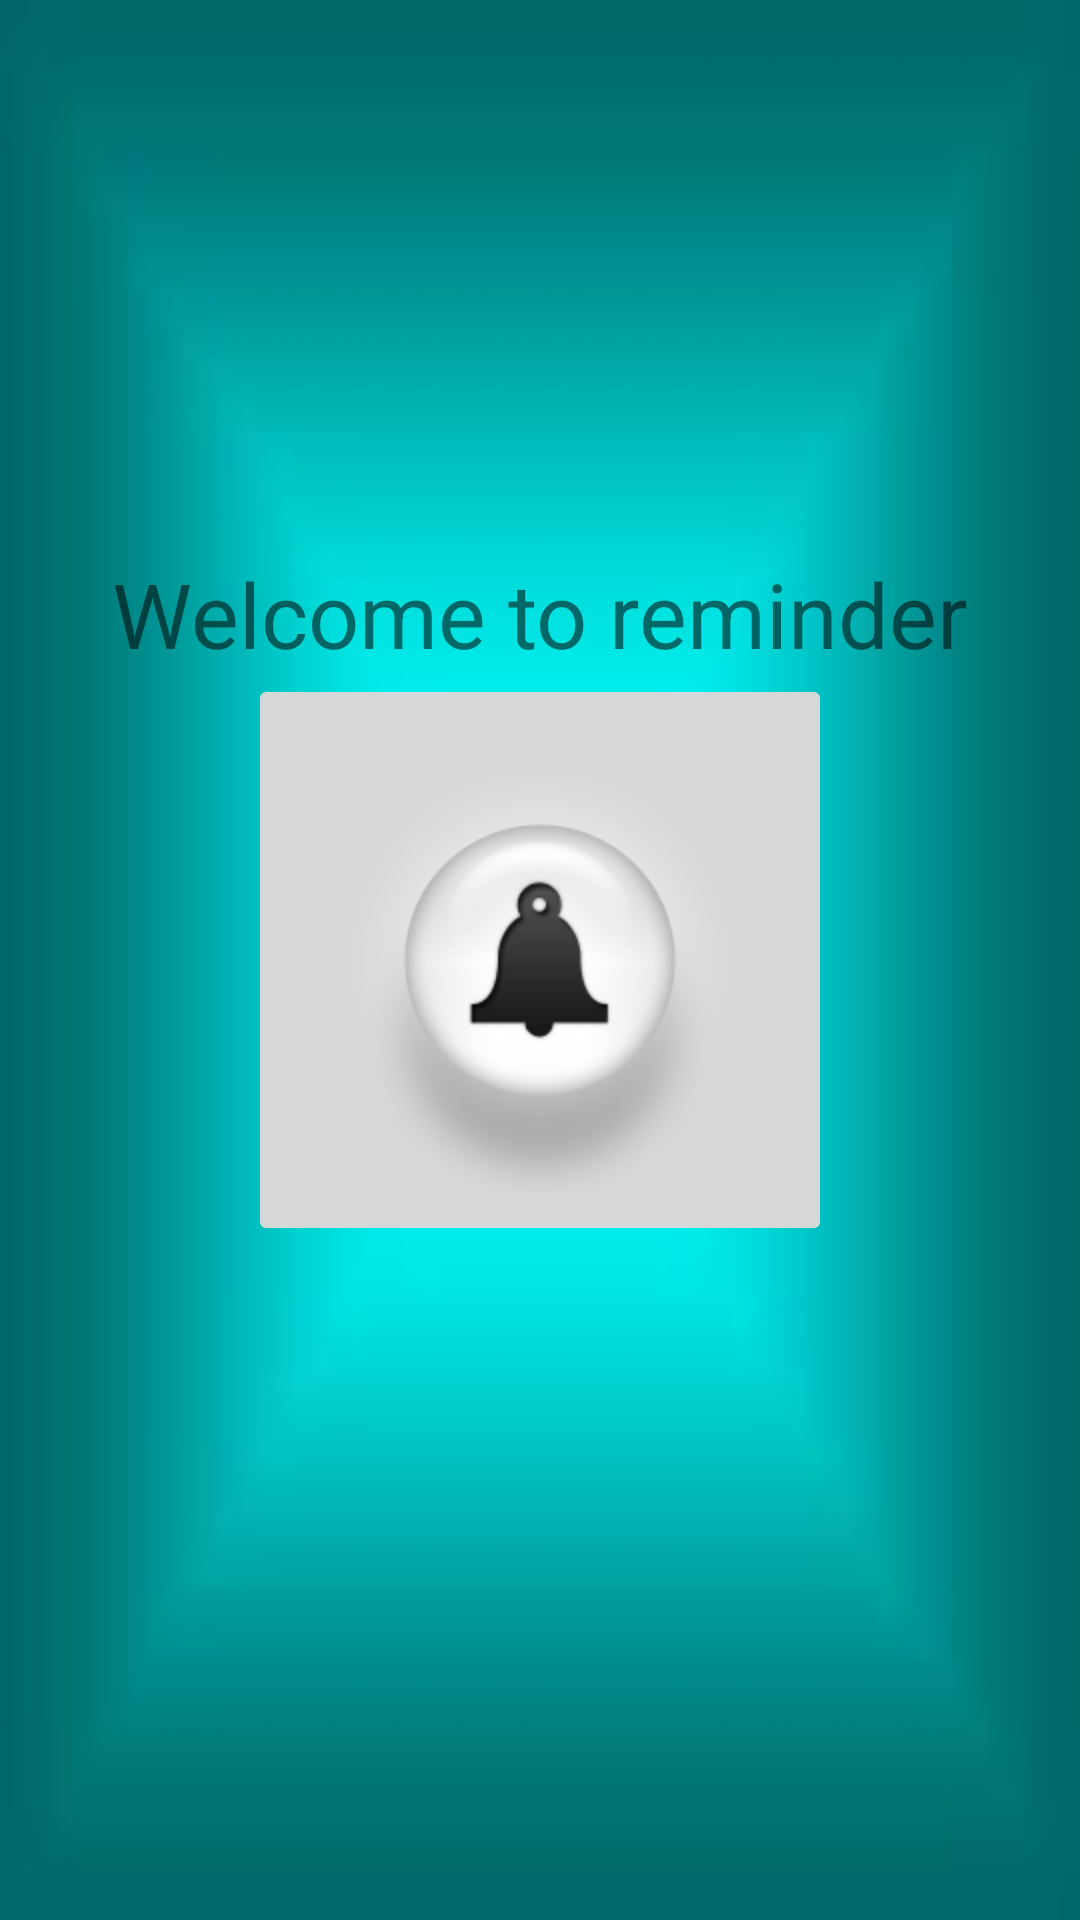

The Android layout XML behind this screen, and the referenced resources:
<!-- AndroidManifest.xml: application theme AppTheme -->
<!-- res/layout/activity_welcome.xml -->
<RelativeLayout xmlns:android="http://schemas.android.com/apk/res/android"
    xmlns:tools="http://schemas.android.com/tools"
    android:layout_width="match_parent"
    android:layout_height="match_parent"
    android:paddingLeft="@dimen/activity_horizontal_margin"
    android:paddingRight="@dimen/activity_horizontal_margin"
    android:paddingTop="@dimen/activity_vertical_margin"
    android:paddingBottom="@dimen/activity_vertical_margin"
    tools:context="com.etf.telekomunikacije.datepicker.WelcomeActivity"
    android:background="@drawable/screen"
    android:focusableInTouchMode="true"
    android:clickable="true">




    <ImageButton
        android:layout_width="wrap_content"
        android:layout_height="wrap_content"
        android:src="@drawable/bell4"
        android:text="Set"
        android:id="@+id/setButton"
        android:onClick="openActivity"
        android:layout_centerHorizontal="true"
        android:layout_centerVertical="true"/>

    <TextView
        android:layout_width="wrap_content"
        android:layout_height="wrap_content"
        android:layout_above="@+id/setButton"
        android:text="@string/welcome_screen"
        android:textSize="30dp"
        android:id="@+id/welcome_text"
        android:layout_centerInParent="true"

        />
</RelativeLayout>
<!-- resources referenced by this layout -->
<resources>
  <!-- drawable bell4: png bitmap (drawable-hdpi, 24854 bytes) -->
  <!-- drawable screen: jpg bitmap (drawable-v21, 1997 bytes) -->
  <string name="welcome_screen">Welcome to reminder</string>
  <style name="AppTheme" parent="Theme.AppCompat.Light.DarkActionBar">
          
      </style>
</resources>
